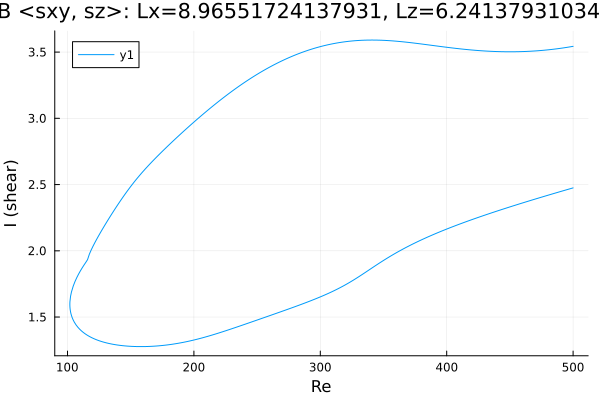

The table this chart was drawn from, first rows:
Re, shear
500.0, 2.475
498.8, 2.471
497.3, 2.468
495.9, 2.464
494.5, 2.46
493.1, 2.456
491.7, 2.452
490.3, 2.448
488.9, 2.444
487.4, 2.44
486, 2.436
484.6, 2.432
483.2, 2.428
481.8, 2.424
480.4, 2.42
479, 2.416
477.5, 2.412
476.1, 2.408
474.7, 2.404
473.3, 2.4
471.9, 2.396
470.5, 2.392
469.1, 2.388
467.6, 2.384
466.2, 2.38
464.8, 2.375
463.4, 2.371
462, 2.367
460.6, 2.363
459.2, 2.359
457.7, 2.355
456.3, 2.35
454.9, 2.346
453.5, 2.342
452.1, 2.338
450.7, 2.333
449.3, 2.329
447.8, 2.325
446.4, 2.32
445, 2.316
443.6, 2.312
442.2, 2.307
440.8, 2.303
439.4, 2.298
437.9, 2.294
436.5, 2.29
435.1, 2.285
433.7, 2.281
432.3, 2.276
430.9, 2.271
429.5, 2.267
428, 2.262
426.6, 2.258
425.2, 2.253
423.8, 2.248
422.4, 2.244
421, 2.239
419.6, 2.234
418.2, 2.229
416.7, 2.224
... 569 more rows
